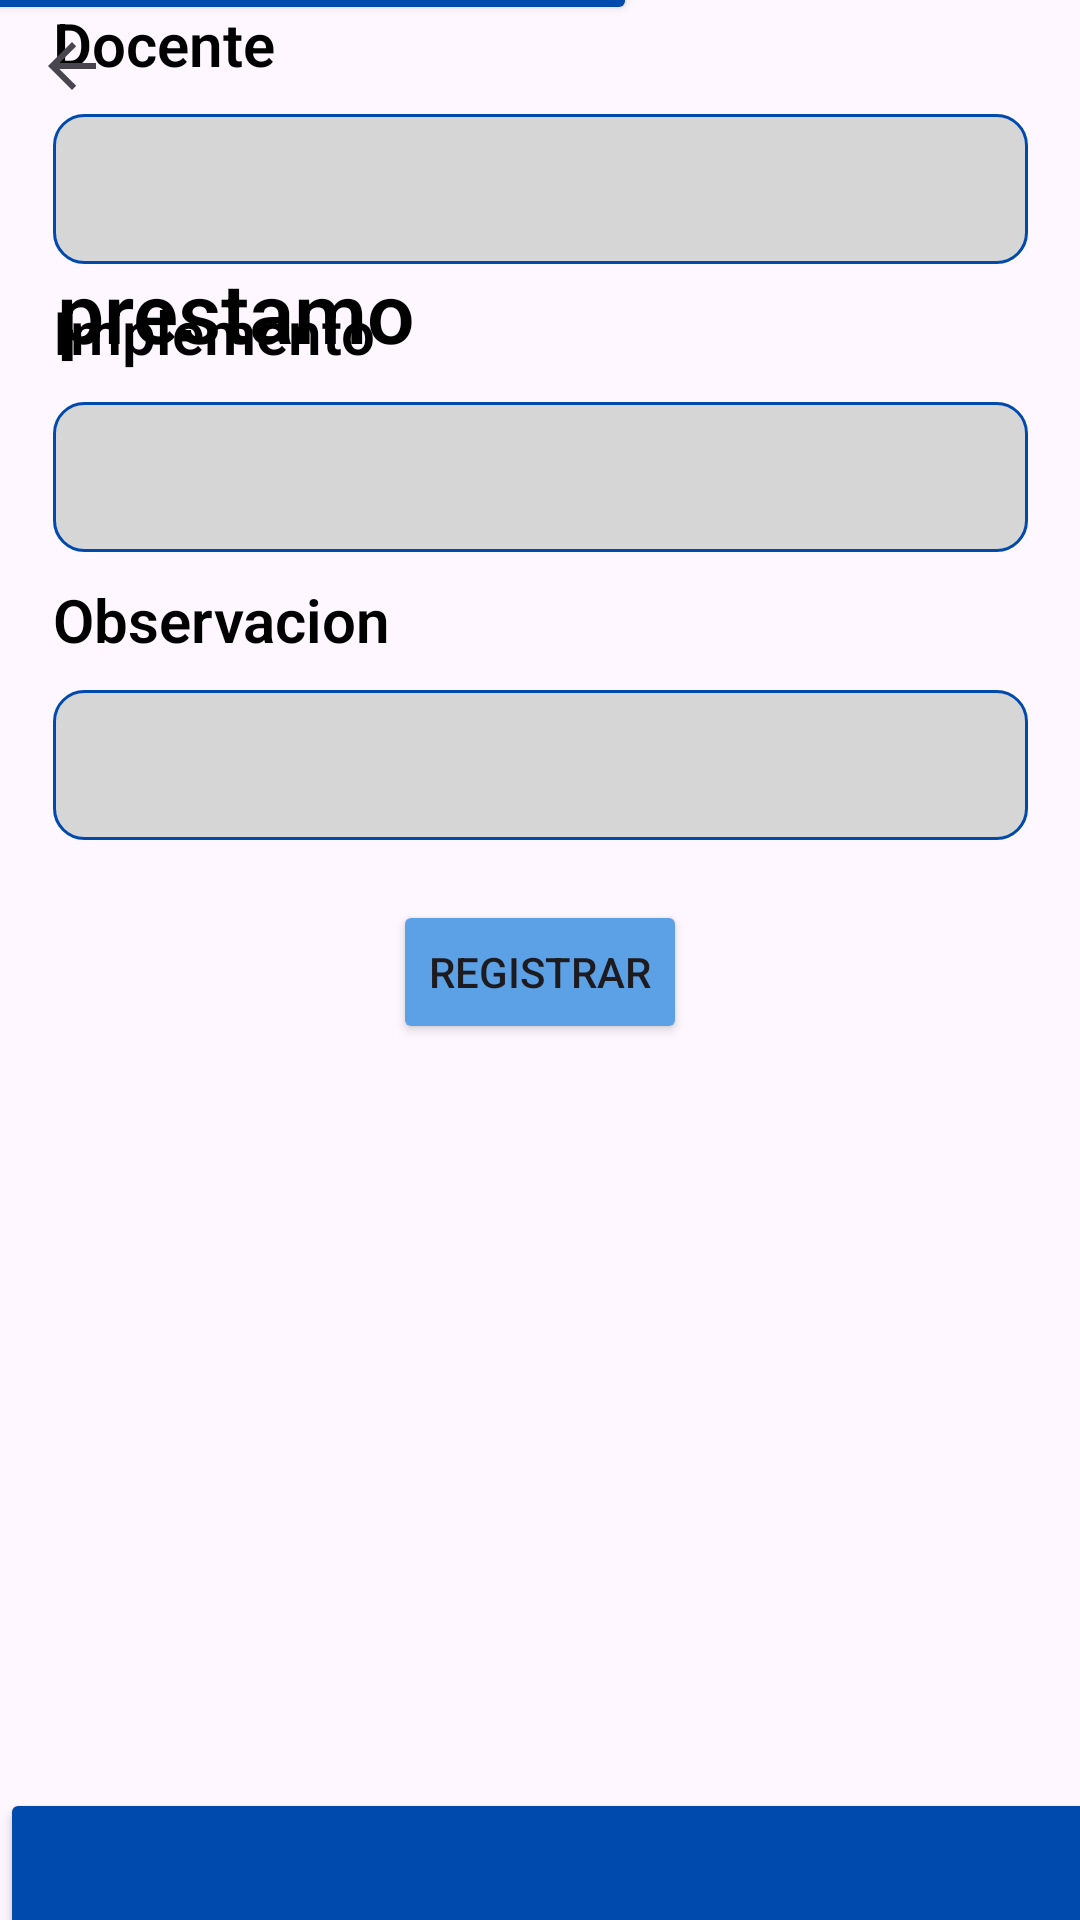

The Android layout XML behind this screen, and the referenced resources:
<!-- AndroidManifest.xml: application theme Theme.Audiovisuales -->
<!-- res/layout/activity_crear_prestamo.xml -->
<?xml version="1.0" encoding="utf-8"?>
<androidx.constraintlayout.widget.ConstraintLayout xmlns:android="http://schemas.android.com/apk/res/android"
    xmlns:app="http://schemas.android.com/apk/res-auto"
    xmlns:tools="http://schemas.android.com/tools"
    android:id="@+id/main"
    android:layout_width="match_parent"
    android:layout_height="match_parent"
    tools:context=".appInside.CrearPrestamoActivity">

    <Button
        android:layout_width="277dp"
        android:layout_height="270dp"
        android:layout_marginStart="200dp"
        android:layout_marginBottom="656dp"
        android:backgroundTint="@color/second_blue"
        app:layout_constraintBottom_toBottomOf="parent"
        app:layout_constraintStart_toStartOf="parent" />

    <Button
        android:layout_width="326dp"
        android:layout_height="313dp"
        android:layout_marginEnd="148dp"
        android:layout_marginBottom="632dp"
        android:backgroundTint="@color/primary_blue"
        app:layout_constraintBottom_toBottomOf="parent"
        app:layout_constraintEnd_toEndOf="parent" />

    <Button
        android:layout_width="512dp"
        android:layout_height="480dp"
        android:layout_marginTop="596dp"
        android:backgroundTint="@color/primary_blue"
        app:layout_constraintStart_toStartOf="parent"
        app:layout_constraintTop_toTopOf="parent" />

    <TextView
        android:layout_width="191dp"
        android:layout_height="79dp"
        android:layout_marginTop="52dp"
        android:fontFamily="sans-serif-light"
        android:text="Genera un prestamo"
        android:textColor="#000"
        android:textColorLink="#000000"
        android:textSize="28sp"
        android:textStyle="bold"
        app:layout_constraintEnd_toEndOf="parent"
        app:layout_constraintHorizontal_bias="0.113"
        app:layout_constraintStart_toStartOf="parent"
        app:layout_constraintTop_toTopOf="parent" />

    <ImageView
        android:id="@+id/imageView4"
        android:layout_width="118dp"
        android:layout_height="141dp"
        android:layout_marginTop="16dp"
        android:layout_marginEnd="32dp"
        app:layout_constraintEnd_toEndOf="parent"
        app:layout_constraintTop_toTopOf="parent"
        app:srcCompat="@drawable/uniminuto_logo" />

    <TextView
        android:layout_width="wrap_content"
        android:layout_height="wrap_content"
        android:layout_marginBottom="10dp"
        android:fontFamily="sans-serif-light"
        android:text="Docente"
        android:textColor="#000"
        android:textColorLink="#000000"
        android:textSize="20sp"
        android:textStyle="bold"
        app:layout_constraintBottom_toTopOf="@+id/spinnerDocentes"
        app:layout_constraintStart_toStartOf="@+id/spinnerDocentes" />

    <TextView
        android:layout_width="wrap_content"
        android:layout_height="wrap_content"
        android:layout_marginBottom="10dp"
        android:fontFamily="sans-serif-light"
        android:text="Implemento"
        android:textColor="#000"
        android:textColorLink="#000000"
        android:textSize="20sp"
        android:textStyle="bold"
        app:layout_constraintBottom_toTopOf="@+id/spinnerImplementos"
        app:layout_constraintStart_toStartOf="@+id/spinnerImplementos" />

    <TextView
        android:layout_width="wrap_content"
        android:layout_height="wrap_content"
        android:layout_marginBottom="10dp"
        android:fontFamily="sans-serif-light"
        android:text="Observacion"
        android:textColor="#000"
        android:textColorLink="#000000"
        android:textSize="20sp"
        android:textStyle="bold"
        app:layout_constraintBottom_toTopOf="@+id/txtObservacionPrestamo"
        app:layout_constraintStart_toStartOf="@+id/txtObservacionPrestamo" />

    <Spinner
        android:id="@+id/spinnerDocentes"
        android:layout_width="325dp"
        android:layout_height="50dp"
        android:layout_marginBottom="552dp"
        android:background="@drawable/edidtext_background"
        android:ems="10"
        app:layout_constraintBottom_toBottomOf="parent"
        app:layout_constraintEnd_toEndOf="parent"
        app:layout_constraintStart_toStartOf="parent" />

    <Spinner
        android:id="@+id/spinnerImplementos"
        android:layout_width="325dp"
        android:layout_height="50dp"
        android:layout_marginBottom="456dp"
        android:background="@drawable/edidtext_background"
        android:ems="10"
        app:layout_constraintBottom_toBottomOf="parent"
        app:layout_constraintEnd_toEndOf="parent"
        app:layout_constraintStart_toStartOf="parent" />

    <EditText
        android:id="@+id/txtObservacionPrestamo"
        android:layout_width="325dp"
        android:layout_height="50dp"
        android:layout_marginBottom="360dp"
        android:background="@drawable/edidtext_background"
        android:ems="10"
        android:inputType="text"
        app:layout_constraintBottom_toBottomOf="parent"
        app:layout_constraintEnd_toEndOf="parent"
        app:layout_constraintStart_toStartOf="parent" />

    <Button
        android:id="@+id/btnRegistrarPrestamo"
        android:layout_width="wrap_content"
        android:layout_height="wrap_content"
        android:layout_marginBottom="292dp"
        android:backgroundTint="@color/second_blue"
        android:text="Registrar"
        app:layout_constraintBottom_toBottomOf="parent"
        app:layout_constraintEnd_toEndOf="parent"
        app:layout_constraintStart_toStartOf="parent" />

    <ImageButton
        android:id="@+id/btnBackToList"
        android:layout_width="wrap_content"
        android:layout_height="wrap_content"
        android:backgroundTint="#00FFFFFF"
        app:layout_constraintStart_toStartOf="parent"
        app:layout_constraintTop_toTopOf="parent"
        app:srcCompat="?attr/actionModeCloseDrawable" />
</androidx.constraintlayout.widget.ConstraintLayout>
<!-- resources referenced by this layout -->
<resources>
  <color name="primary_blue">#004AAD</color>
  <color name="second_blue">#5CA0E6</color>
  <!-- drawable edidtext_background (drawable) -->
  <?xml version="1.0" encoding="utf-8"?>
  <selector xmlns:android="http://schemas.android.com/apk/res/android">
  
      <item>
          <shape android:shape="rectangle">
              <solid android:color="#d7d6d7"></solid>
              <corners android:radius="10dp"></corners>
              <stroke android:color="@color/primary_blue" android:width="1dp"></stroke>
          </shape>
      </item>
  </selector>
  <style name="Theme.Audiovisuales" parent="Base.Theme.Audiovisuales" />
  <style name="Base.Theme.Audiovisuales" parent="Theme.Material3.DayNight.NoActionBar">
          
          
      </style>
</resources>
